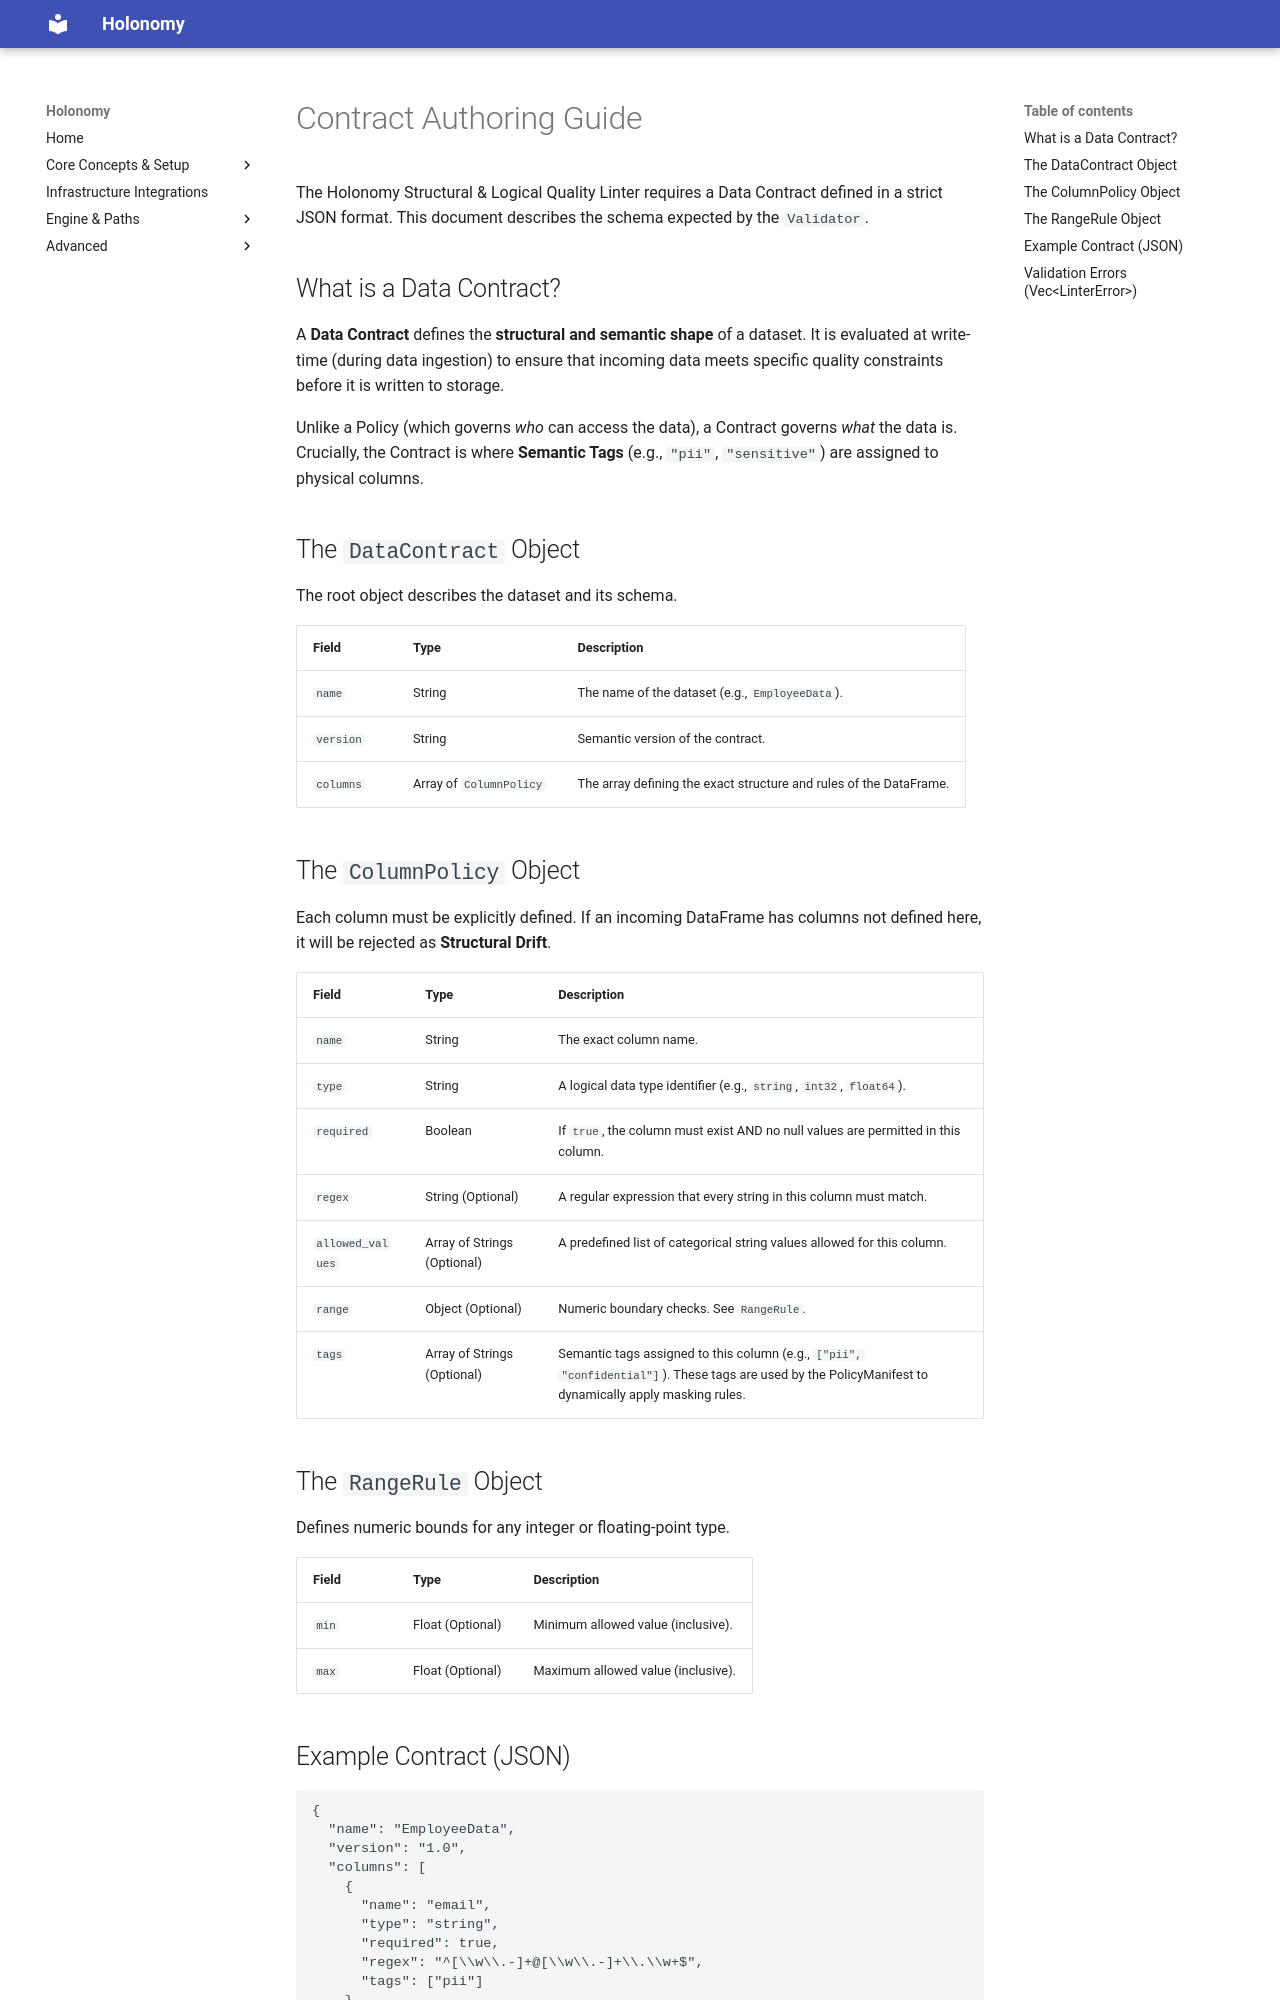

repository: kpruntov/holonomy-source · page: contract_authoring/index.html · generator: mkdocs

# Contract Authoring Guide

The Holonomy Structural & Logical Quality Linter requires a Data Contract defined in a strict JSON format. This document describes the schema expected by the `Validator`.

## What is a Data Contract?

A **Data Contract** defines the **structural and semantic shape** of a dataset. It is evaluated at write-time (during data ingestion) to ensure that incoming data meets specific quality constraints before it is written to storage.

Unlike a Policy (which governs *who* can access the data), a Contract governs *what* the data is. Crucially, the Contract is where **Semantic Tags** (e.g., `"pii"`, `"sensitive"`) are assigned to physical columns.

## The `DataContract` Object

The root object describes the dataset and its schema.

| Field | Type | Description |
|---|---|---|
| `name` | String | The name of the dataset (e.g., `EmployeeData`). |
| `version` | String | Semantic version of the contract. |
| `columns` | Array of `ColumnPolicy` | The array defining the exact structure and rules of the DataFrame. |

## The `ColumnPolicy` Object

Each column must be explicitly defined. If an incoming DataFrame has columns not defined here, it will be rejected as **Structural Drift**.

| Field | Type | Description |
|---|---|---|
| `name` | String | The exact column name. |
| `type` | String | A logical data type identifier (e.g., `string`, `int32`, `float64`). |
| `required` | Boolean | If `true`, the column must exist AND no null values are permitted in this column. |
| `regex` | String (Optional) | A regular expression that every string in this column must match. |
| `allowed_values` | Array of Strings (Optional) | A predefined list of categorical string values allowed for this column. |
| `range` | Object (Optional) | Numeric boundary checks. See `RangeRule`. |
| `tags` | Array of Strings (Optional) | Semantic tags assigned to this column (e.g., `["pii", "confidential"]`). These tags are used by the PolicyManifest to dynamically apply masking rules. |

## The `RangeRule` Object

Defines numeric bounds for any integer or floating-point type.

| Field | Type | Description |
|---|---|---|
| `min` | Float (Optional) | Minimum allowed value (inclusive). |
| `max` | Float (Optional) | Maximum allowed value (inclusive). |
